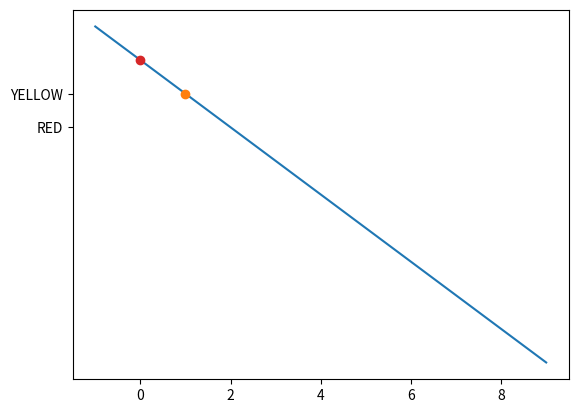

The matplotlib source for this figure:
from matplotlib import pyplot as plt

def	line(x):
	return -2.5*x + 13/2

def	line_1(x):
	return (2/5)*x + 18/5

def	line_2(x):
	return (1/4)*x + 23/4

def	line_3(x):
	return (3/5)*x + 1

def	line_4(x):
	return (1/7)*x - 2

def	line_5(x):
	return -x + 2

x = []
y = []
for i in range(-1, 10, 1):
	x.append(i)
	y.append(line_5(i))


print(x)
print(x)

plt.plot(x, y)
# plt.plot(1, 4, 'o')
plt.plot(1, 1, 'o', "RED")
plt.plot(0, 2, 'o', "YELLOW")
plt.show()
	